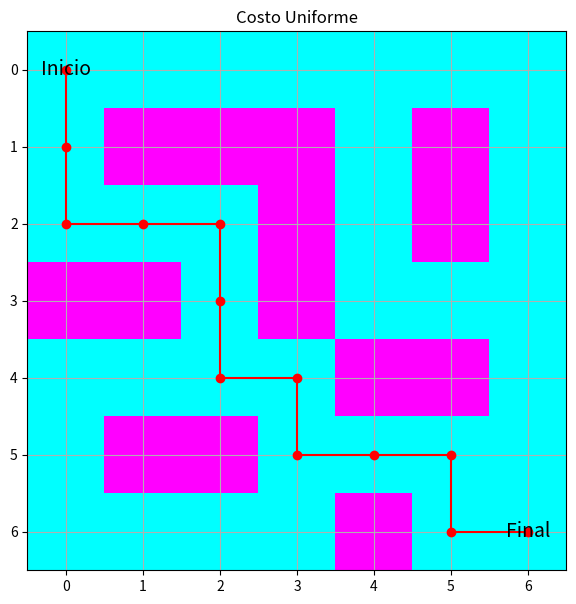
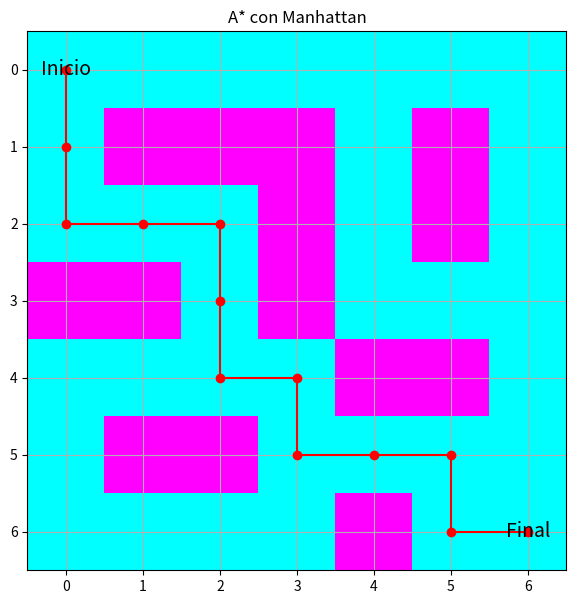
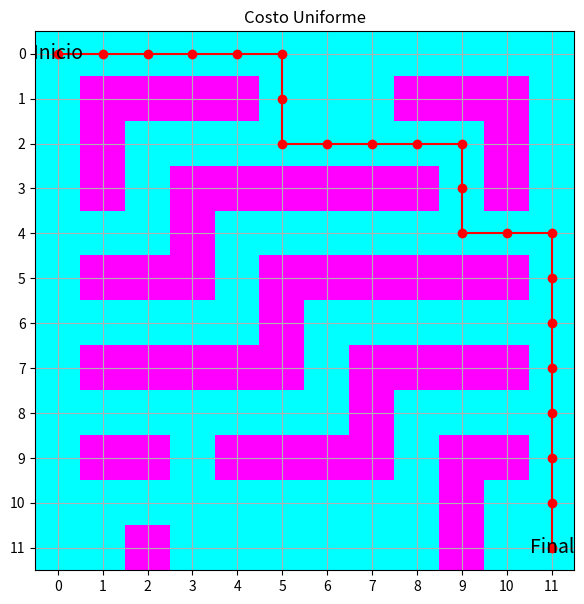
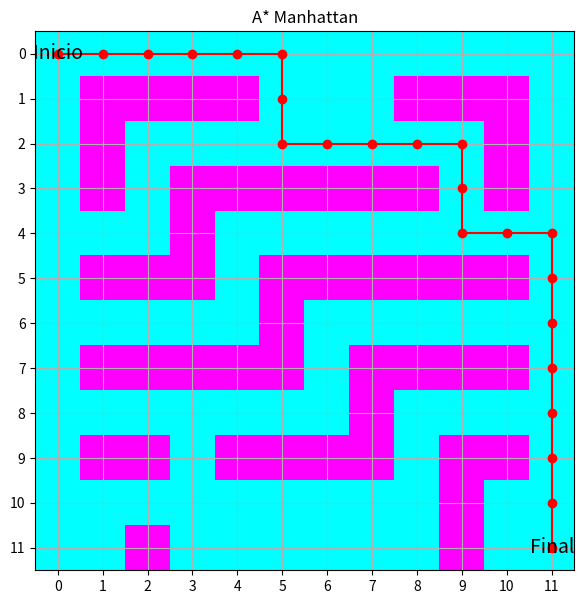
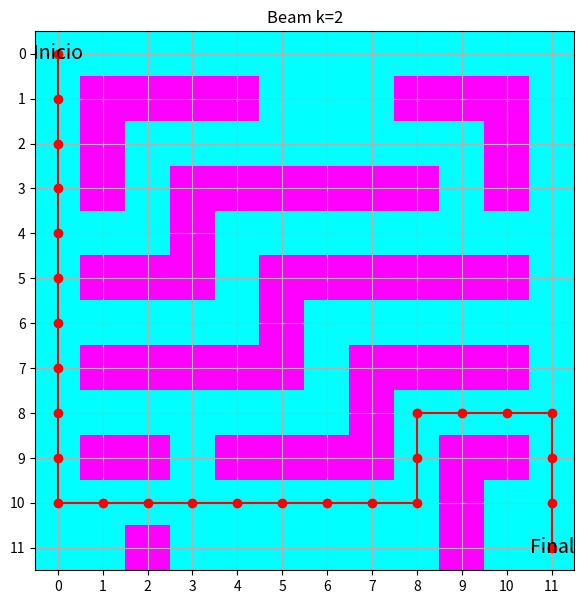
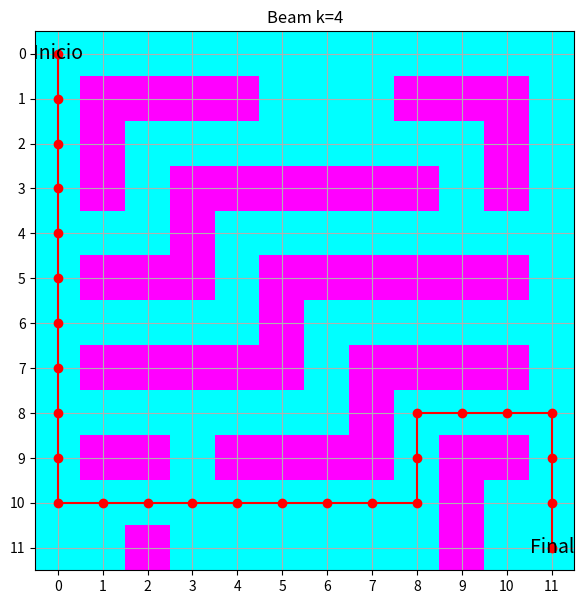
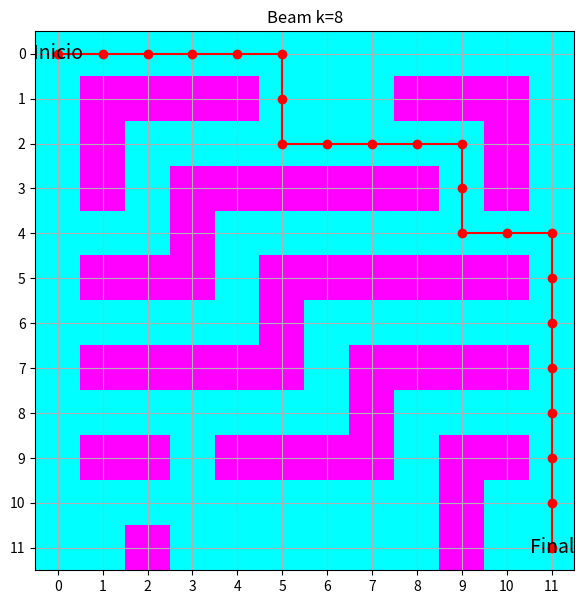

Generate these figures, in order, with matplotlib:
from heapq import heappush, heappop
from itertools import count
import math
import matplotlib.pyplot as plt

print("Entorno listo")

mapa = [
    [0,0,0,0,0,0,0],
    [0,1,1,1,0,1,0],
    [0,0,0,1,0,1,0],
    [1,1,0,1,0,0,0],
    [0,0,0,0,1,1,0],
    [0,1,1,0,0,0,0],
    [0,0,0,0,1,0,0],
]
INICIO=(0,0); OBJETIVO=(6,6)
MOVIMIENTOS=[(1,0),(-1,0),(0,1),(0,-1)]

def sucesores_mapa(mapa,pos):
    filas=len(mapa); cols=len(mapa[0]); f,c=pos; out=[]
    for df,dc in MOVIMIENTOS:
        nf,nc=f+df,c+dc
        if 0<=nf<filas and 0<=nc<cols and mapa[nf][nc]==0:
            out.append((nf,nc))
    return out

def manhattan(a,b):
    return abs(a[0]-b[0])+abs(a[1]-b[1])

def ucs_mapa(mapa,inicio,objetivo):
    tie=count(); frontera=[(0,next(tie),inicio,[inicio])]
    mejor_g={inicio:0}; expandidos=0
    while frontera:
        g,_,nodo,camino=heappop(frontera)
        if g != mejor_g.get(nodo): continue
        expandidos += 1
        if nodo==objetivo:
            return {"camino":camino,"costo":g,"expandidos":expandidos}
        for vecino in sucesores_mapa(mapa,nodo):
            ng=g+1
            if ng < mejor_g.get(vecino, math.inf):
                mejor_g[vecino]=ng
                heappush(frontera,(ng,next(tie),vecino,camino+[vecino]))
    return None

resultado_ucs_mapa=ucs_mapa(mapa,INICIO,OBJETIVO)
resultado_ucs_mapa

def astar_mapa(mapa,inicio,objetivo):
    tie=count(); frontera=[(manhattan(inicio,objetivo),0,next(tie),inicio,[inicio])]
    mejor_g={inicio:0}; expandidos=0
    while frontera:
        f,g,_,nodo,camino=heappop(frontera)
        if g != mejor_g.get(nodo): continue
        expandidos += 1
        if nodo==objetivo:
            return {"camino":camino,"costo":g,"expandidos":expandidos}
        for vecino in sucesores_mapa(mapa,nodo):
            ng=g+1
            if ng < mejor_g.get(vecino, math.inf):
                mejor_g[vecino]=ng
                nf=ng+manhattan(vecino,objetivo)
                heappush(frontera,(nf,ng,next(tie),vecino,camino+[vecino]))
    return None

resultado_astar_mapa=astar_mapa(mapa,INICIO,OBJETIVO)
resultado_astar_mapa

def mostrar_mapa(mapa, camino=None, inicio=None, objetivo=None, titulo="Mapa"):
    fig,ax=plt.subplots(figsize=(7,7))
    ax.imshow(mapa,cmap='cool')
    if camino:
        xs=[c for f,c in camino]; ys=[f for f,c in camino]
        ax.plot(xs,ys,c='red',marker="o")
    if inicio: ax.text(inicio[1],inicio[0],"Inicio",ha="center",va="center",fontsize=14)
    if objetivo: ax.text(objetivo[1],objetivo[0],"Final",ha="center",va="center",fontsize=14)
    ax.set_xticks(range(len(mapa[0]))); ax.set_yticks(range(len(mapa)))
    ax.set_title(titulo); ax.grid(True); plt.show()

mostrar_mapa(mapa,resultado_ucs_mapa["camino"],INICIO,OBJETIVO,"Costo Uniforme")
mostrar_mapa(mapa,resultado_astar_mapa["camino"],INICIO,OBJETIVO,"A* con Manhattan")

def beam_search_mapa(mapa,inicio,objetivo,beam_width=2):
    haz=[(inicio,[inicio])]
    visitados={inicio}
    expandidos=0

    while haz:
        candidatos=[]
        for nodo,camino in haz:
            expandidos += 1
            if nodo==objetivo:
                return {"camino":camino,"costo":len(camino)-1,"expandidos":expandidos,"beam_width":beam_width}
            for vecino in sucesores_mapa(mapa,nodo):
                if vecino not in visitados:
                    visitados.add(vecino)
                    candidatos.append((vecino,camino+[vecino]))

        candidatos.sort(key=lambda x: manhattan(x[0],objetivo))
        haz=candidatos[:beam_width]
    return None

resultado_beam=beam_search_mapa(mapa,INICIO,OBJETIVO,beam_width=3)
resultado_beam

resultados_beam={}
for k in [1,2,3,5,10]:
    resultados_beam[k]=beam_search_mapa(mapa,INICIO,OBJETIVO,beam_width=k)
resultados_beam

estado_inicial = (
    1, 2, 3,
    4, 5, 0,
    6, 8, 7,
)

estado_objetivo = (
    1, 2, 3,
    4, 5, 6,
    7, 8, 0,
)

estado_inicial, estado_objetivo

def sucesores_8_puzzle(estado):
    estado = list(estado)
    indice_cero = estado.index(0)

    fila, columna = divmod(indice_cero, 3)

    movimientos = [
        (-1, 0),
        (1, 0),
        (0, -1),
        (0, 1),
    ]

    sucesores = []

    for df, dc in movimientos:
        nf, nc = fila + df, columna + dc

        if 0 <= nf < 3 and 0 <= nc < 3:
            nuevo_indice = nf * 3 + nc
            nuevo = estado.copy()

            nuevo[indice_cero], nuevo[nuevo_indice] = (
                nuevo[nuevo_indice],
                nuevo[indice_cero],
            )

            sucesores.append(tuple(nuevo))

    return sucesores


sucesores_8_puzzle(estado_inicial)

from collections import deque

def bfs_8_puzzle(estado_inicial, estado_objetivo):
    cola = deque([(estado_inicial, [estado_inicial])])
    visitados = {estado_inicial}

    while cola:
        estado, camino = cola.popleft()

        for sucesor in sucesores_8_puzzle(estado):
            if sucesor not in visitados:
                visitados.add(sucesor)

                if sucesor == estado_objetivo:
                    return {
                        "camino": camino + [sucesor],
                        "movimientos": len(camino),
                        "explorados": len(visitados),
                    }

                cola.append((sucesor, camino + [sucesor]))

    return None


inicio_solucionable = (1, 2, 3, 4, 5, 0, 6, 7, 8)
resultado_bfs = bfs_8_puzzle(inicio_solucionable, estado_objetivo)

print("Movimientos:", resultado_bfs["movimientos"])
print("Estados explorados:", resultado_bfs["explorados"])

# TODO: implemente aquí A* para el 8-puzzle.

def astar_8_puzzle(estado_inicial, estado_objetivo, heuristica):
    pass

mapa12 = [
    [0,0,0,0,0,0,0,0,0,0,0,0],
    [0,1,1,1,1,0,0,0,1,1,1,0],
    [0,1,0,0,0,0,0,0,0,0,1,0],
    [0,1,0,1,1,1,1,1,1,0,1,0],
    [0,0,0,1,0,0,0,0,0,0,0,0],
    [0,1,1,1,0,1,1,1,1,1,1,0],
    [0,0,0,0,0,1,0,0,0,0,0,0],
    [0,1,1,1,1,1,0,1,1,1,1,0],
    [0,0,0,0,0,0,0,1,0,0,0,0],
    [0,1,1,0,1,1,1,1,0,1,1,0],
    [0,0,0,0,0,0,0,0,0,1,0,0],
    [0,0,1,0,0,0,0,0,0,1,0,0],
]

INICIO_12 = (0, 0)
OBJETIVO_12 = (11, 11)

print(f"Mapa {len(mapa12)} x {len(mapa12[0])}")
print(f"Inicio {INICIO_12}, objetivo {OBJETIVO_12}")
for fila in mapa12:
    print("".join("#" if celda == 1 else "." for celda in fila))

resultados_parte1 = {}

resultados_parte1["Costo Uniforme"] = ucs_mapa(mapa12, INICIO_12, OBJETIVO_12)
resultados_parte1["A* Manhattan"] = astar_mapa(mapa12, INICIO_12, OBJETIVO_12)

for k in [1, 2, 4, 8]:
    resultados_parte1[f"Beam k={k}"] = beam_search_mapa(
        mapa12, INICIO_12, OBJETIVO_12, beam_width=k
    )

print(f"{'Algoritmo':<18} {'Solución':<9} {'Costo':<6} {'Expandidos'}")
print("-" * 46)
for nombre, res in resultados_parte1.items():
    if res is None:
        print(f"{nombre:<18} {'No':<9} {'-':<6} {'-':<10}")
    else:
        print(f"{nombre:<18} {'Sí':<9} {res['costo']:<6} {res['expandidos']:<10}")

caminos_con_solucion = {
    nombre: res
    for nombre, res in resultados_parte1.items()
    if res is not None
}

for nombre, res in caminos_con_solucion.items():
    mostrar_mapa(
        mapa12,
        camino=res["camino"],
        inicio=INICIO_12,
        objetivo=OBJETIVO_12,
        titulo=nombre,
    )
